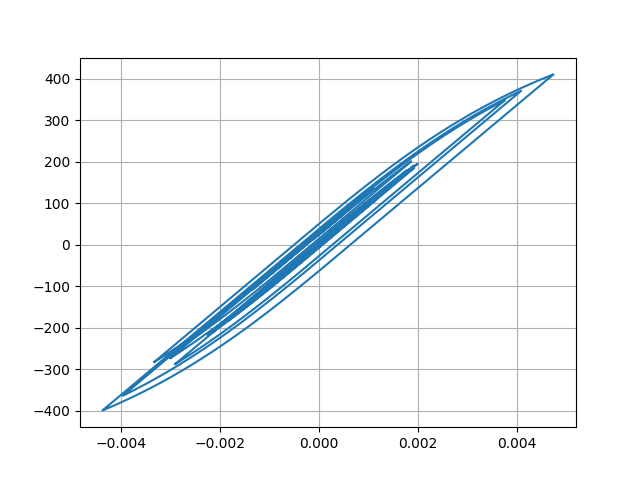

The table this chart was drawn from, first rows:
Desplacment, Force
0.0, 0.0
-1.6090594152170818e-07, -0.01609
-4.717385331421157e-07, -0.04717
-5.801696228633362e-07, -0.05802
-1.13195484066125e-07, -0.01132
1.2691731516143381e-06, 0.1269
3.8191197477104905e-06, 0.3819
7.649760048174951e-06, 0.765
1.2727297898489709e-05, 1.273
1.8856508765033273e-05, 1.886
2.5705585536595808e-05, 2.571
3.2878198957312186e-05, 3.288
3.998832908773087e-05, 3.999
4.6700335894313344e-05, 4.67
5.2743800548589604e-05, 5.274
5.797406614710321e-05, 5.797
6.239011909905254e-05, 6.239
6.61063613950223e-05, 6.61
6.930740384265493e-05, 6.93
7.221956116033923e-05, 7.222
7.509655866548726e-05, 7.509
7.811383490703065e-05, 7.811
8.131426952967518e-05, 8.131
8.459015238883273e-05, 8.458
8.770793260366483e-05, 8.77
9.030199465707569e-05, 9.029
9.188162880130735e-05, 9.187
9.19772109314258e-05, 9.197
9.023230647163672e-05, 9.022
8.651644510644423e-05, 8.651
8.097661259603386e-05, 8.097
7.396186672072963e-05, 7.395
6.591847565378066e-05, 6.591
5.734281623457348e-05, 5.733
4.87354385980559e-05, 4.873
4.050797030401982e-05, 4.05
3.295075642211846e-05, 3.294
2.6126607757519685e-05, 2.612
1.983652616198952e-05, 1.983
1.3663642566585904e-05, 1.366
7.034266098260836e-06, 0.7026
-6.229164516458997e-07, -0.06312
-9.760023586419215e-06, -0.9768
-2.0639587111902057e-05, -2.065
-3.3353989630698946e-05, -3.336
-4.765500225869068e-05, -4.766
-6.290681492458221e-05, -6.291
-7.811827242865144e-05, -7.812
-9.198819126175733e-05, -9.199
-0.0001033, -10.33
-0.0001113, -11.13
-0.0001157, -11.57
-0.0001169, -11.69
-0.0001157, -11.57
-0.0001132, -11.32
-0.0001106, -11.06
-0.0001089, -10.89
-0.0001091, -10.91
-0.0001118, -11.18
-0.0001173, -11.73
... 2,941 more rows
